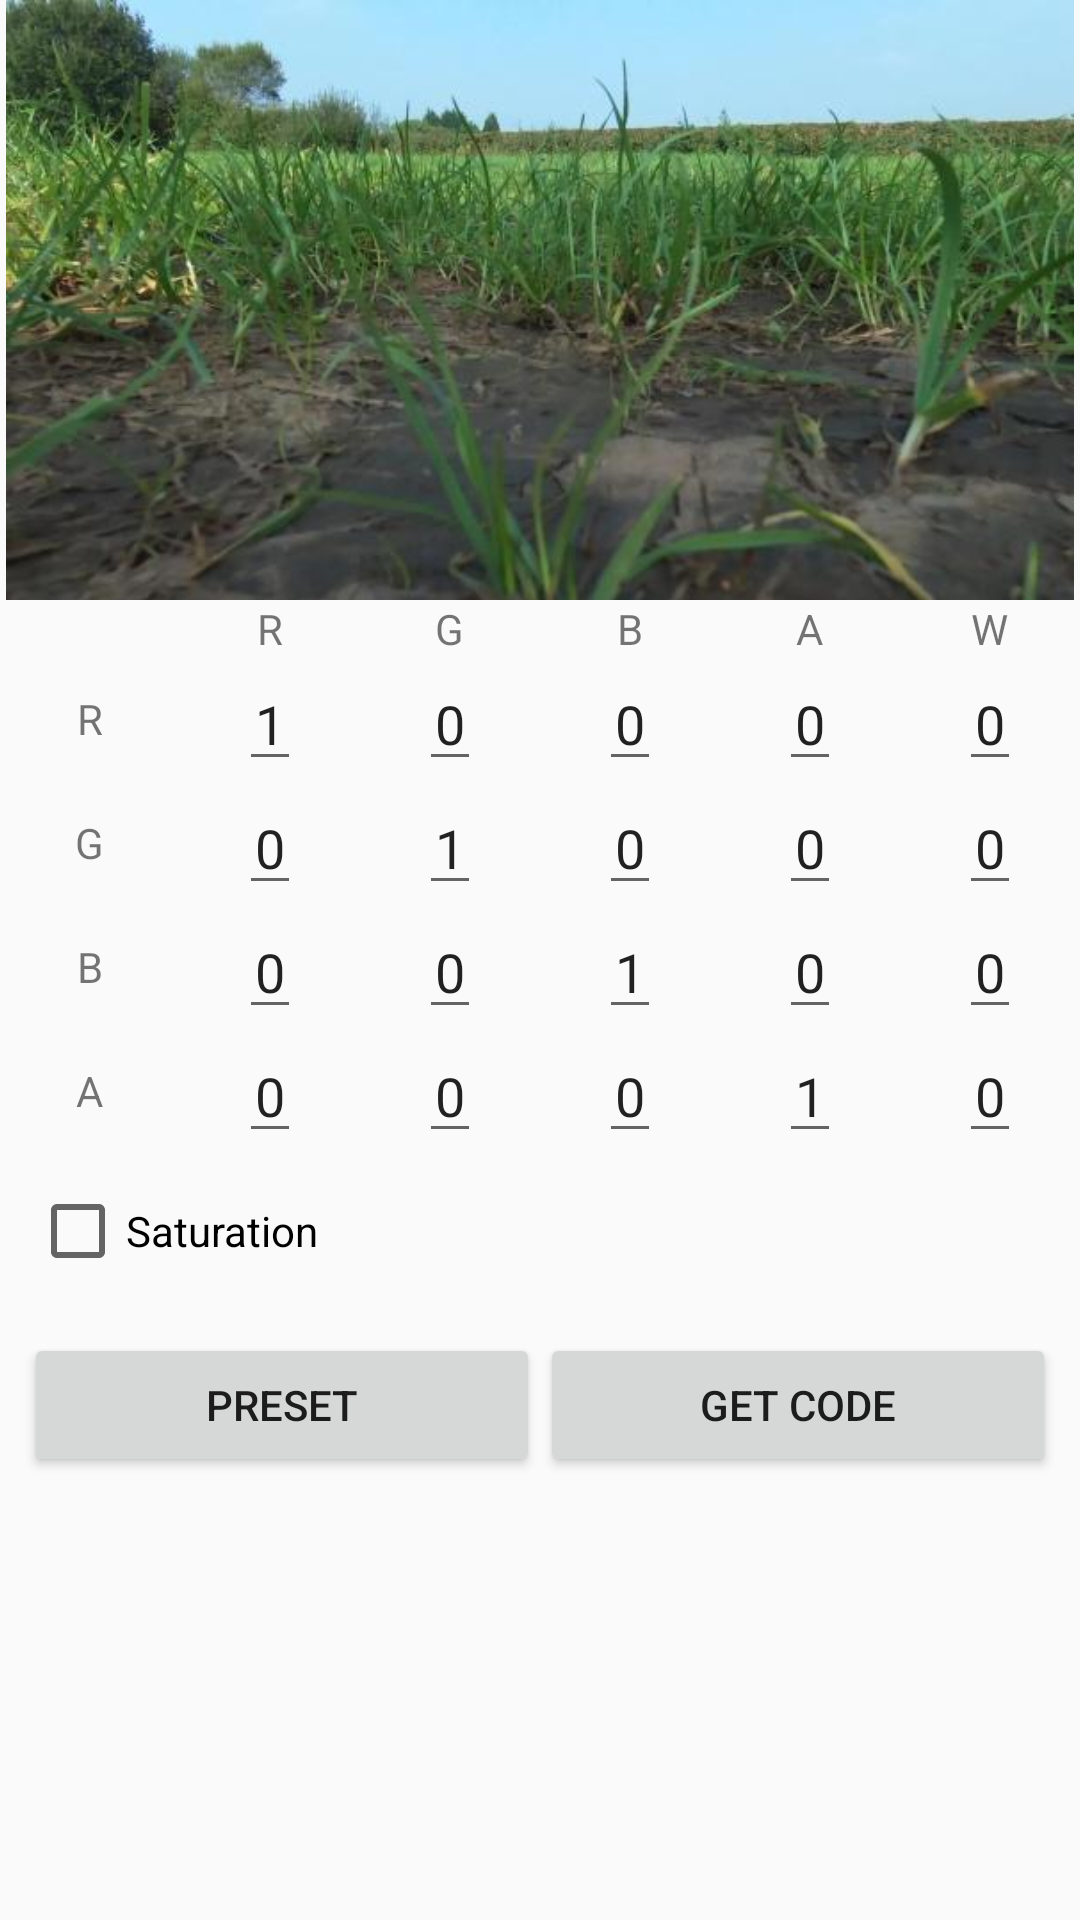

Write the Android layout XML for this screen, with the resource values it uses.
<!-- AndroidManifest.xml: application theme AppTheme -->
<!-- res/layout/activity_main.xml -->
<?xml version="1.0" encoding="utf-8"?>
<LinearLayout xmlns:android="http://schemas.android.com/apk/res/android"
    xmlns:tools="http://schemas.android.com/tools"
    android:layout_width="match_parent"
    android:layout_height="match_parent"
    android:orientation="vertical"
    tools:context="com.example.colourmatrixexample.MainActivity">

    
    <LinearLayout
        android:layout_width="0dp"
        android:layout_height="0dp"
        android:focusable="true"
        android:focusableInTouchMode="true" />

    <ScrollView
        android:layout_width="match_parent"
        android:layout_height="match_parent"
        android:fillViewport="true">

        <LinearLayout
            android:layout_width="match_parent"
            android:layout_height="wrap_content"
            android:orientation="vertical">

            <ImageView
                android:id="@+id/imageView"
                android:layout_width="match_parent"
                android:layout_height="200dp"
                android:src="@drawable/default_image" />

            <TableLayout
                android:layout_width="wrap_content"
                android:layout_height="wrap_content"
                android:layout_gravity="center">

                <TableRow
                    android:layout_width="match_parent"
                    android:layout_height="wrap_content">

                    <TextView
                        android:layout_width="@dimen/text_cell_width"
                        android:layout_height="wrap_content"
                        android:layout_gravity="center"
                        android:text=" " />

                    <TextView
                        android:layout_width="@dimen/text_cell_width"
                        android:layout_height="wrap_content"
                        android:layout_gravity="center"
                        android:text="R" />

                    <TextView
                        android:layout_width="@dimen/text_cell_width"
                        android:layout_height="wrap_content"
                        android:layout_gravity="center"
                        android:text="G" />

                    <TextView
                        android:layout_width="@dimen/text_cell_width"
                        android:layout_height="wrap_content"
                        android:layout_gravity="center"
                        android:text="B" />

                    <TextView
                        android:layout_width="@dimen/text_cell_width"
                        android:layout_height="wrap_content"
                        android:layout_gravity="center"
                        android:text="A" />

                    <TextView
                        android:layout_width="@dimen/text_cell_width"
                        android:layout_height="wrap_content"
                        android:layout_gravity="center"
                        android:text="W" />

                </TableRow>

                <TableRow
                    android:layout_width="match_parent"
                    android:layout_height="wrap_content">

                    <TextView
                        android:layout_width="@dimen/text_cell_width"
                        android:layout_height="wrap_content"
                        android:layout_gravity="center"
                        android:text="R" />

                    <EditText
                        android:id="@+id/editTextR1"
                        style="@style/ColorFilterNumberEditText"
                        android:text="1" />

                    <EditText
                        android:id="@+id/editTextG1"
                        style="@style/ColorFilterNumberEditText"
                        android:text="0" />

                    <EditText
                        android:id="@+id/editTextB1"
                        style="@style/ColorFilterNumberEditText"
                        android:text="0" />

                    <EditText
                        android:id="@+id/editTextA1"
                        style="@style/ColorFilterNumberEditText"
                        android:text="0" />

                    <EditText
                        android:id="@+id/editTextW1"
                        style="@style/ColorFilterNumberEditText"
                        android:text="0" />

                </TableRow>

                <TableRow
                    android:layout_width="match_parent"
                    android:layout_height="wrap_content">

                    <TextView
                        android:layout_width="@dimen/text_cell_width"
                        android:layout_height="wrap_content"
                        android:layout_gravity="center"
                        android:text="G" />

                    <EditText
                        android:id="@+id/editTextR2"
                        style="@style/ColorFilterNumberEditText"
                        android:text="0" />

                    <EditText
                        android:id="@+id/editTextG2"
                        style="@style/ColorFilterNumberEditText"
                        android:text="1" />

                    <EditText
                        android:id="@+id/editTextB2"
                        style="@style/ColorFilterNumberEditText"
                        android:text="0" />

                    <EditText
                        android:id="@+id/editTextA2"
                        style="@style/ColorFilterNumberEditText"
                        android:text="0" />

                    <EditText
                        android:id="@+id/editTextW2"
                        style="@style/ColorFilterNumberEditText"
                        android:text="0" />

                </TableRow>

                <TableRow
                    android:layout_width="match_parent"
                    android:layout_height="wrap_content">

                    <TextView
                        android:layout_width="@dimen/text_cell_width"
                        android:layout_height="wrap_content"
                        android:layout_gravity="center"
                        android:text="B" />

                    <EditText
                        android:id="@+id/editTextR3"
                        style="@style/ColorFilterNumberEditText"
                        android:text="0" />

                    <EditText
                        android:id="@+id/editTextG3"
                        style="@style/ColorFilterNumberEditText"
                        android:text="0" />

                    <EditText
                        android:id="@+id/editTextB3"
                        style="@style/ColorFilterNumberEditText"
                        android:text="1" />

                    <EditText
                        android:id="@+id/editTextA3"
                        style="@style/ColorFilterNumberEditText"
                        android:text="0" />

                    <EditText
                        android:id="@+id/editTextW3"
                        style="@style/ColorFilterNumberEditText"
                        android:text="0" />

                </TableRow>

                <TableRow
                    android:layout_width="match_parent"
                    android:layout_height="wrap_content">

                    <TextView
                        android:layout_width="@dimen/text_cell_width"
                        android:layout_height="wrap_content"
                        android:layout_gravity="center"
                        android:text="A" />

                    <EditText
                        android:id="@+id/editTextR4"
                        style="@style/ColorFilterNumberEditText"
                        android:text="0" />

                    <EditText
                        android:id="@+id/editTextG4"
                        style="@style/ColorFilterNumberEditText"
                        android:text="0" />

                    <EditText
                        android:id="@+id/editTextB4"
                        style="@style/ColorFilterNumberEditText"
                        android:text="0" />

                    <EditText
                        android:id="@+id/editTextA4"
                        style="@style/ColorFilterNumberEditText"
                        android:text="1" />

                    <EditText
                        android:id="@+id/editTextW4"
                        style="@style/ColorFilterNumberEditText"
                        android:text="0" />

                </TableRow>


            </TableLayout>

            <LinearLayout
                android:layout_width="wrap_content"
                android:layout_height="wrap_content"
                android:orientation="horizontal"
                android:gravity="center"
                android:padding="10dp">

                <CheckBox
                    android:id="@+id/saturationCheckbox"
                    android:layout_width="wrap_content"
                    android:layout_height="wrap_content"
                    android:layout_gravity="center"
                    android:text="Saturation"
                    android:paddingRight="10dp"
                    />

                <EditText
                    android:id="@+id/editTextSaturation"
                    style="@style/ColorFilterNumberEditText"
                    android:gravity="center"
                    android:visibility="gone"
                    tools:visibility="visible"
                    android:text="1" />

            </LinearLayout>

            <LinearLayout
                android:layout_width="match_parent"
                android:layout_height="wrap_content"
                android:padding="8dp">

                <Button
                    android:id="@+id/presetButton"
                    android:layout_width="0dp"
                    android:layout_height="wrap_content"
                    android:layout_weight="1"
                    android:text="@string/preset" />

                <Button
                    android:id="@+id/getCodeButton"
                    android:layout_width="0dp"
                    android:layout_height="wrap_content"
                    android:layout_weight="1"
                    android:text="@string/get_code" />
            </LinearLayout>

        </LinearLayout>
    </ScrollView>

</LinearLayout>
<!-- resources referenced by this layout -->
<resources>
  <dimen name="text_cell_width">60dp</dimen>
  <!-- drawable default_image: jpg bitmap (drawable, 35247 bytes) -->
  <string name="get_code">Get Code</string>
  <string name="preset">Preset</string>
  <style name="ColorFilterNumberEditText" parent="Widget.AppCompat.EditText">
          <item name="android:layout_width">@dimen/text_cell_width</item>
          <item name="android:layout_gravity">center</item>
          <item name="android:layout_height">wrap_content</item>
          <item name="android:inputType">number|numberSigned</item>
          <item name="android:digits">0123456789-.</item>
          <item name="android:gravity">center</item>
          <item name="android:selectAllOnFocus">true</item>
      </style>
  <style name="AppTheme" parent="Theme.AppCompat.Light.DarkActionBar">
          
          <item name="colorPrimary">@color/colorPrimary</item>
          <item name="colorPrimaryDark">@color/colorPrimaryDark</item>
          <item name="colorAccent">@color/colorAccent</item>
      </style>
  <!-- not gathered from this repository: default colours our renderer supplied (Android Studio template values) -->
  <color name="colorPrimary">#FF6200EE</color>
  <color name="colorPrimaryDark">#FF3700B3</color>
  <color name="colorAccent">#FF03DAC5</color>
</resources>
